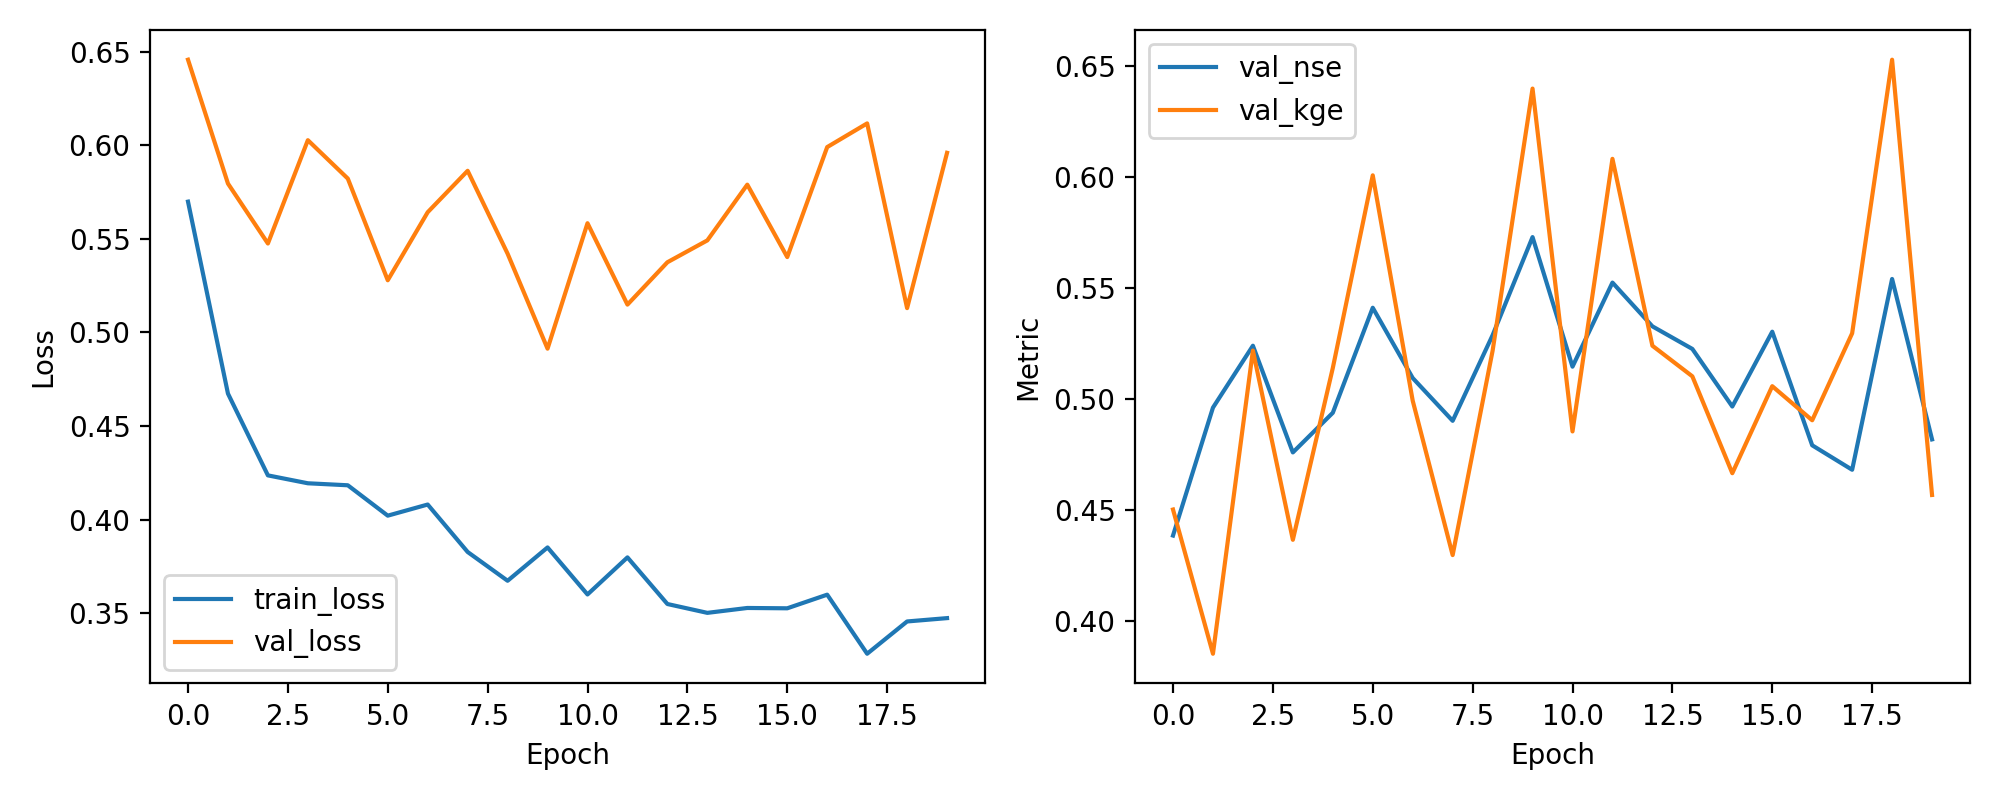

The table this chart was drawn from, first rows:
epoch, train_loss, val_loss, val_nse, val_kge
1, 0.5699, 0.6458, 0.4386, 0.4503
2, 0.4673, 0.5796, 0.4962, 0.3855
3, 0.4236, 0.5476, 0.524, 0.5218
4, 0.4194, 0.6028, 0.476, 0.4367
5, 0.4183, 0.5823, 0.4939, 0.514
6, 0.4021, 0.5279, 0.5411, 0.6006
7, 0.4081, 0.5643, 0.5095, 0.4993
8, 0.3827, 0.5864, 0.4902, 0.4298
9, 0.3673, 0.5421, 0.5287, 0.5218
10, 0.3851, 0.4914, 0.5729, 0.6397
11, 0.36, 0.5584, 0.5146, 0.4855
12, 0.3798, 0.5149, 0.5524, 0.6081
13, 0.3549, 0.5375, 0.5327, 0.524
14, 0.3502, 0.5492, 0.5226, 0.5102
15, 0.3528, 0.579, 0.4967, 0.4667
16, 0.3526, 0.5403, 0.5303, 0.5058
17, 0.3599, 0.5991, 0.4792, 0.4905
18, 0.3283, 0.6118, 0.4682, 0.5296
19, 0.3456, 0.513, 0.554, 0.6527
20, 0.3474, 0.596, 0.4819, 0.4569
